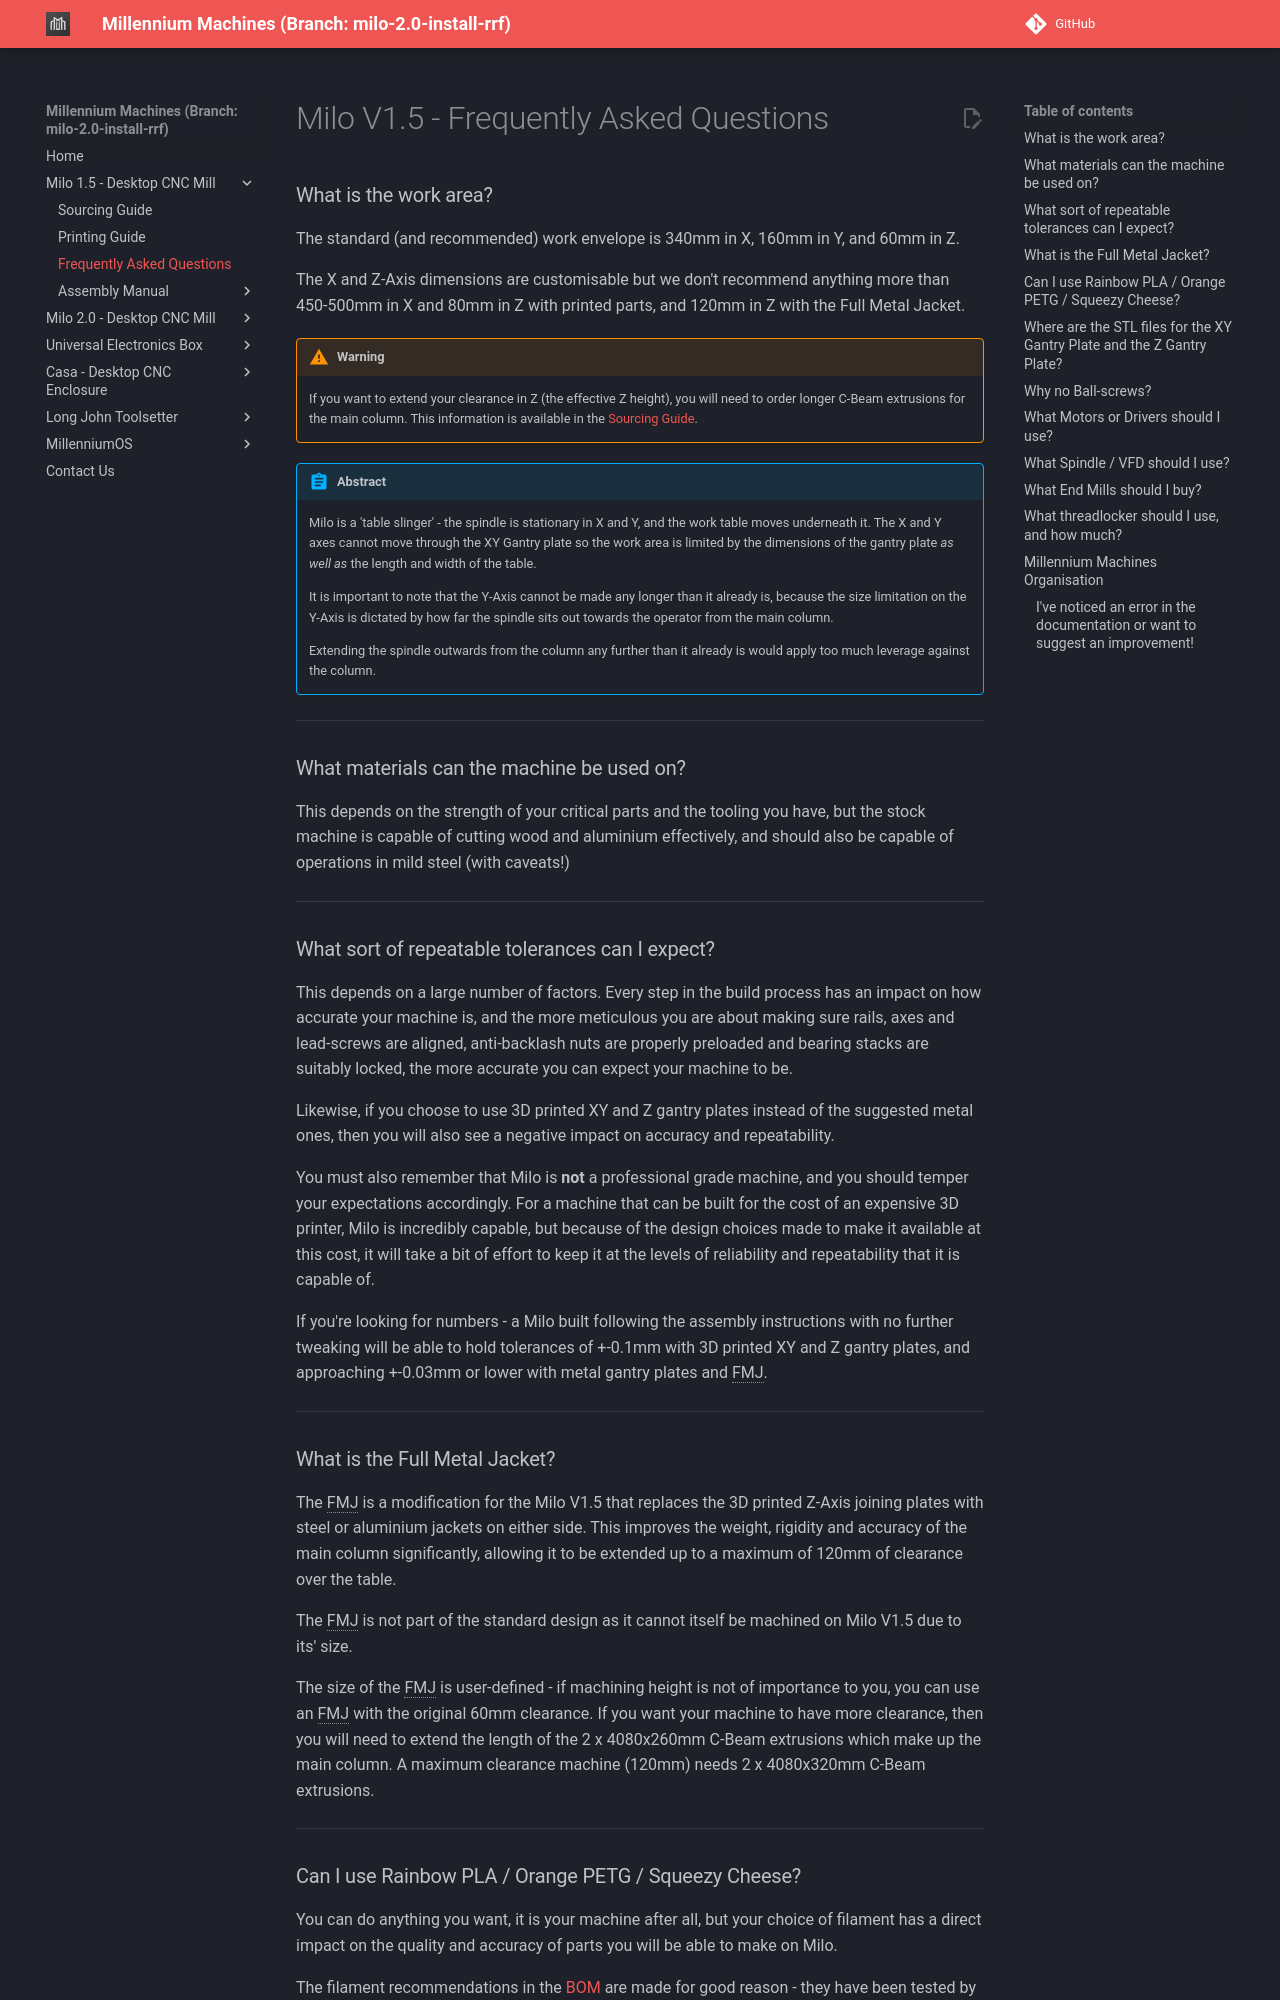

repository: MillenniumMachines/millenniummachines.github.io · page: docs-milo-2.0-install-rrf/milo_1.5/faq/index.html · generator: mkdocs

# Milo V1.5 - Frequently Asked Questions

### What is the work area?

The standard (and recommended) work envelope is 340mm in X, 160mm in Y, and 60mm in Z.

The X and Z-Axis dimensions are customisable but we don't recommend anything more than 450-500mm in X and 80mm in Z with printed parts, and 120mm in Z with the Full Metal Jacket.

!!! warning
    If you want to extend your clearance in Z (the effective Z height), you will need to order longer C-Beam extrusions for the main column. This information is available in the [Sourcing Guide](./bom/sourcing_guide.md#frame).

!!! abstract
    Milo is a 'table slinger' - the spindle is stationary in X and Y, and the work table moves underneath it. The X and Y axes cannot move through the XY Gantry plate so the work area is limited by the dimensions of the gantry plate _as well as_ the length and width of the table.

    It is important to note that the Y-Axis cannot be made any longer than it already is, because the size limitation on the Y-Axis is dictated by how far the spindle sits out towards the operator from the main column.

    Extending the spindle outwards from the column any further than it already is would apply too much leverage against the column.

---

### What materials can the machine be used on?

This depends on the strength of your critical parts and the tooling you have, but the stock machine is capable of cutting wood and aluminium effectively, and should also be capable of operations in mild steel (with caveats!)

---

### What sort of repeatable tolerances can I expect?

This depends on a large number of factors. Every step in the build process has an impact on how accurate your machine is, and the more meticulous you are about making sure rails, axes and lead-screws are aligned, anti-backlash nuts are properly preloaded and bearing stacks are suitably locked, the more accurate you can expect your machine to be.

Likewise, if you choose to use 3D printed XY and Z gantry plates instead of the suggested metal ones, then you will also see a negative impact on accuracy and repeatability.

You must also remember that Milo is **not** a professional grade machine, and you should temper your expectations accordingly. For a machine that can be built for the cost of an expensive 3D printer, Milo is incredibly capable, but because of the design choices made to make it available at this cost, it will take a bit of effort to keep it at the levels of reliability and repeatability that it is capable of.

If you're looking for numbers - a Milo built following the assembly instructions with no further tweaking will be able to hold tolerances of +-0.1mm with 3D printed XY and Z gantry plates, and approaching +-0.03mm or lower with metal gantry plates and FMJ.

*[FMJ]: Full Metal Jacket

---

### What is the Full Metal Jacket?

The FMJ is a modification for the Milo V1.5 that replaces the 3D printed Z-Axis joining plates with steel or aluminium jackets on either side. This improves the weight, rigidity and accuracy of the main column significantly, allowing it to be extended up to a maximum of 120mm of clearance over the table.

The FMJ is not part of the standard design as it cannot itself be machined on Milo V1.5 due to its' size.

The size of the FMJ is user-defined - if machining height is not of importance to you, you can use an FMJ with the original 60mm clearance. If you want your machine to have more clearance, then you will need to extend the length of the 2 x 4080x260mm C-Beam extrusions which make up the main column. A maximum clearance machine (120mm) needs 2 x 4080x320mm C-Beam extrusions.

*[FMJ]: Full Metal Jacket

---
